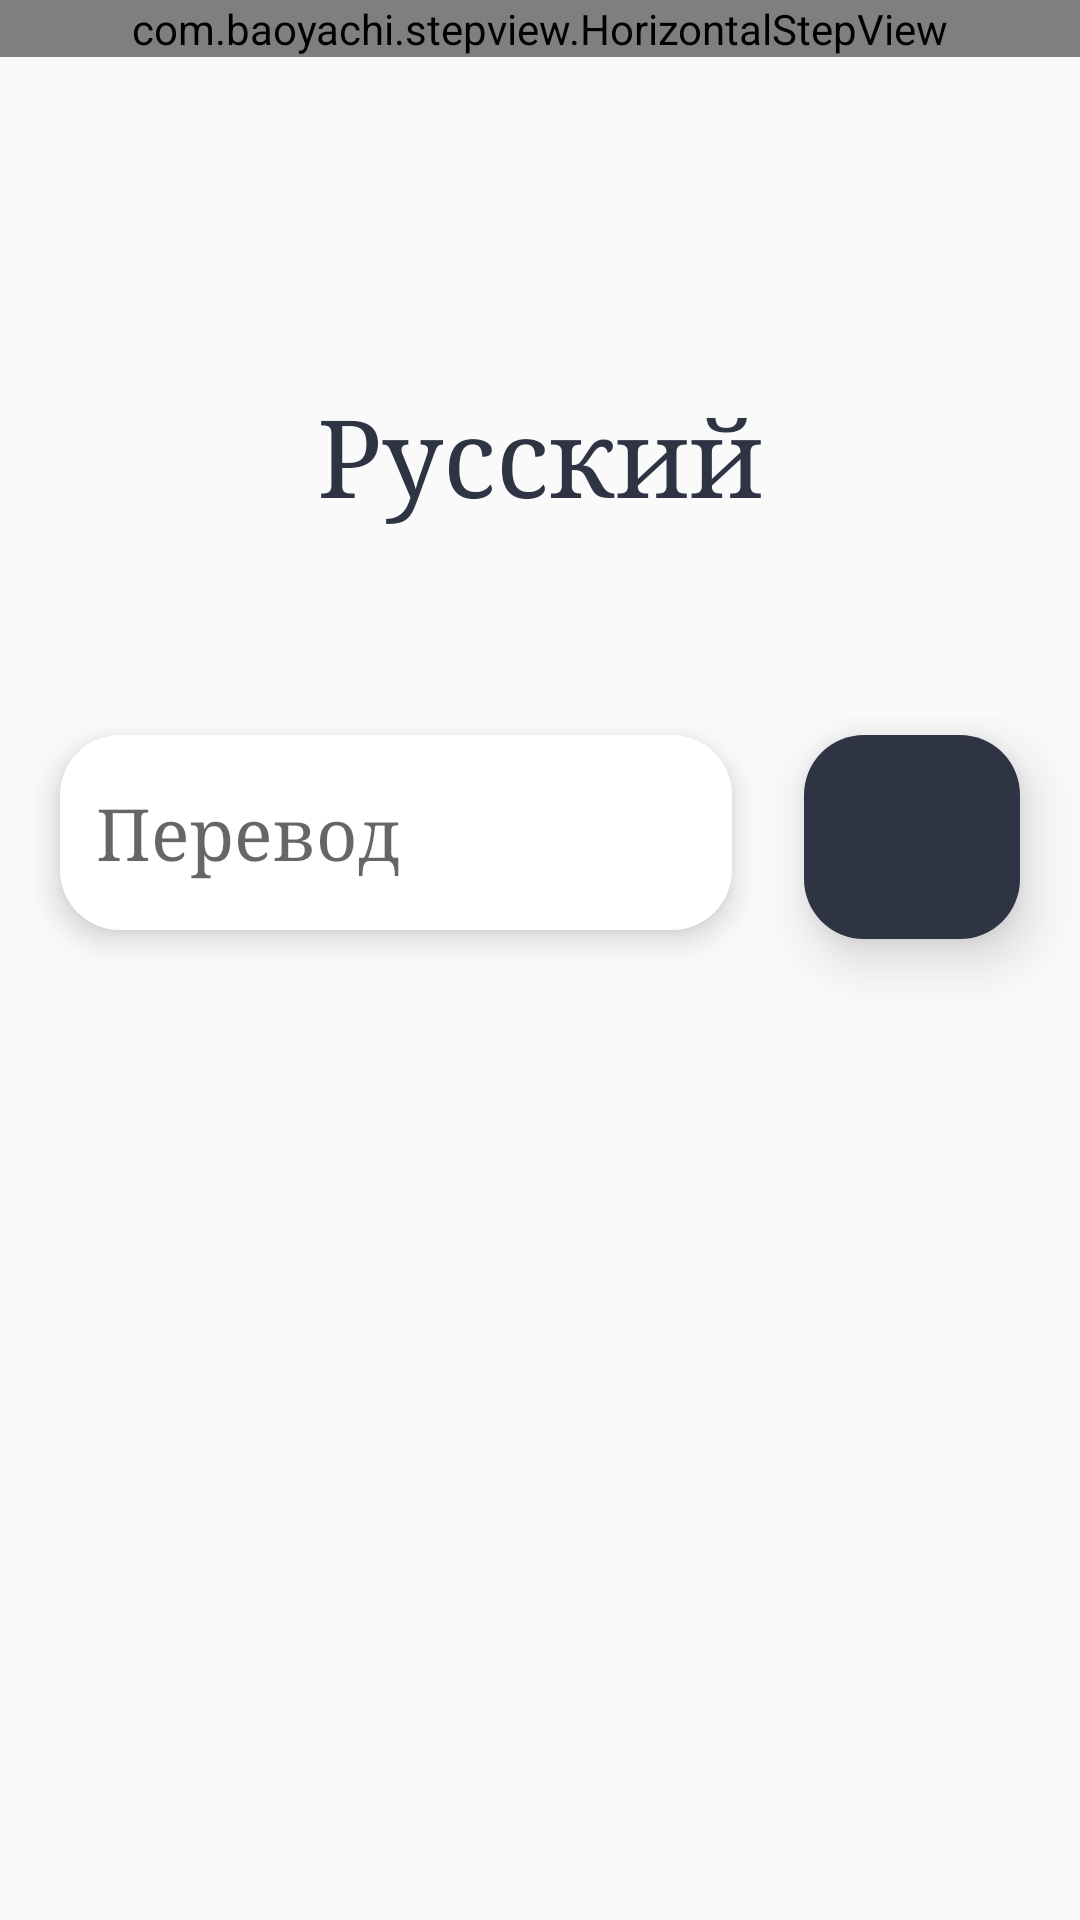

Produce the Android XML layout that renders to this screen, including the resource entries it uses.
<!-- AndroidManifest.xml: application theme AppTheme -->
<!-- res/layout/activity_text_translation.xml -->
<?xml version="1.0" encoding="utf-8"?>
<RelativeLayout xmlns:android="http://schemas.android.com/apk/res/android"
    xmlns:app="http://schemas.android.com/apk/res-auto"
    xmlns:tools="http://schemas.android.com/tools"
    android:layout_width="match_parent"
    android:layout_height="match_parent"
    tools:context=".activities.study.TextTranslationActivity">

    <TextView
        android:layout_width="wrap_content"
        android:layout_height="wrap_content"
        android:layout_centerHorizontal="true"
        android:layout_marginTop="128dp"
        android:text="Русский"
        android:textColor="@color/colorAccent"
        android:textSize="36sp"
        android:id="@+id/trans_text_view"
        android:layout_marginBottom="64dp"
        android:typeface="serif"/>

    <TextView
        android:layout_width="wrap_content"
        android:layout_height="wrap_content"
        android:layout_centerInParent="true"
        android:visibility="gone"
        android:gravity="center"
        android:layout_marginTop="64dp"
        android:text="Слова\nзакончились"
        android:textSize="36sp"
        android:id="@+id/finish_text"
        android:textColor="@color/colorAccent"
        android:typeface="serif"/>

    <Button
        style="@style/BigButtonStyle"
        android:visibility="gone"
        android:text="Вернуться в меню"
        android:onClick="onGoToMenuClick"
        android:id="@+id/dict_go_to_menu"
        android:layout_below="@+id/finish_text"
        android:layout_marginTop="16dp" />

    <RelativeLayout
        android:layout_width="match_parent"
        android:layout_height="match_parent"
        android:layout_centerHorizontal="true"
        android:layout_below="@+id/trans_text_view"
        android:paddingRight="16dp"

        android:clipToPadding="false">

        <ImageButton
            android:id="@+id/get_ans_button"
            android:onClick="onGetAnswerClick"
            android:src="@drawable/arrow_icon"
            android:scaleType="fitCenter"
            style="@style/smallButtonStyle"
            android:layout_alignParentRight="true"
            android:padding="16dp"
            android:clipToPadding="false"/>

        <EditText
            style="@style/EditTextStyle"
            android:layout_width="match_parent"
            android:layout_height="wrap_content"
            android:hint="Перевод"
            android:textSize="24sp"
            android:id="@+id/trans_edit_text"
            android:layout_toLeftOf="@+id/get_ans_button"
            android:clipToPadding="false"/>
    </RelativeLayout>

    <RelativeLayout
        android:layout_width="wrap_content"
        android:layout_height="wrap_content"
        android:layout_below="@+id/trans_text_view"
        android:layout_centerHorizontal="true"
        android:id="@+id/trans_answer_box"
        android:visibility="gone">
        <TextView
            android:layout_width="wrap_content"
            android:layout_height="wrap_content"
            android:id="@+id/trans_text_answer"
            android:layout_centerHorizontal="true"
            android:textSize="24sp"
            android:text="Верно !"/>
        <Button
            style="@style/BigButtonStyle"
            android:layout_width="wrap_content"
            android:layout_height="wrap_content"
            android:layout_below="@id/trans_text_answer"
            android:layout_centerHorizontal="true"
            android:onClick="onGoNextClick"
            android:text="Далее"
            android:layout_margin="16dp"
            android:id="@+id/trans_bt_next"/>
    </RelativeLayout>


    <com.baoyachi.stepview.HorizontalStepView
        android:id="@+id/step_progress_bar_text_edit"
        android:layout_width="match_parent"
        android:layout_height="wrap_content"
        android:layout_alignParentTop="true"
        />

</RelativeLayout>
<!-- resources referenced by this layout -->
<resources>
  <color name="colorAccent">#2E3443</color>
  <style name="BigButtonStyle">
          <item name="android:layout_marginStart">16dp</item>
          <item name="android:layout_marginEnd">16dp</item>
          <item name="android:layout_marginTop">32dp</item>
          <item name="android:layout_height">80dp</item>
          <item name="android:layout_width">match_parent</item>
          <item name="android:textSize">24sp</item>
          <item name="android:background">@drawable/button_rounded_corners_light</item>
          <item name="android:elevation">2dp</item>
          <item name="android:stateListAnimator">@null</item>
          <item name="android:translationZ">4dp</item>
          <item name="android:visibility">visible</item>
          <item name="android:typeface">serif</item>
          <item name="android:textAllCaps">false</item>
      </style>
  <style name="EditTextStyle">
          <item name="android:layout_width">match_parent</item>
          <item name="android:layout_height">80dp</item>
          <item name="android:background">@drawable/button_rounded_corners_light</item>
          <item name="android:elevation">2dp</item>
          <item name="android:stateListAnimator">@null</item>
          <item name="android:translationZ">4dp</item>
          <item name="android:visibility">visible</item>
          <item name="android:paddingLeft">16dp</item>
          <item name="android:paddingRight">16dp</item>
          <item name="android:layout_marginStart">16dp</item>
          <item name="android:layout_marginEnd">16dp</item>
          <item name="android:typeface">serif</item>
      </style>
  <style name="smallButtonStyle">
          <item name="android:layout_width">80dp</item>
          <item name="android:layout_height">80dp</item>
          <item name="android:background">@drawable/small_button_rounded_corners</item>
  
          <item name="android:elevation">8dp</item>
          <item name="android:stateListAnimator">@null</item>
          <item name="android:translationZ">3dp</item>
      </style>
  <style name="AppTheme" parent="Theme.AppCompat.Light.DarkActionBar">
          
          <item name="colorPrimary">#2E3443</item>
          <item name="colorPrimaryDark">#2E3443</item>
          <item name="colorAccent">#2E3443</item>
          <item name="windowNoTitle">true</item>
      </style>
  <!-- drawable button_rounded_corners_light (drawable) -->
  <?xml version="1.0" encoding="utf-8"?>
  <inset xmlns:android="http://schemas.android.com/apk/res/android"
      android:insetBottom="6dp"
      android:insetLeft="4dp"
      android:insetRight="4dp"
      android:insetTop="6dp">
      <ripple android:color="#e2e2e2">
          <item>
              <shape android:shape="rectangle"
                  android:tint="#FFFFFF">
                  <corners android:radius="20dp"/>
                  <solid android:color="#e2e2e2"/>
                  <size android:height="65dp"
                      android:width="200dp"/>
              </shape>
          </item>
      </ripple>
  </inset>
  <!-- drawable small_button_rounded_corners (drawable) -->
  <?xml version="1.0" encoding="utf-8"?>
  <inset xmlns:android="http://schemas.android.com/apk/res/android"
      android:insetBottom="6dp"
      android:insetLeft="4dp"
      android:insetRight="4dp"
      android:insetTop="6dp">
      <ripple android:color="#131C2D">
          <item>
              <shape android:shape="rectangle"
                  android:tint="#2E3443">
                  <corners android:radius="20dp"/>
                  <solid android:color="#1a237e"/>
                  <size android:height="80dp"/>
              </shape>
          </item>
      </ripple>
  </inset>
</resources>
